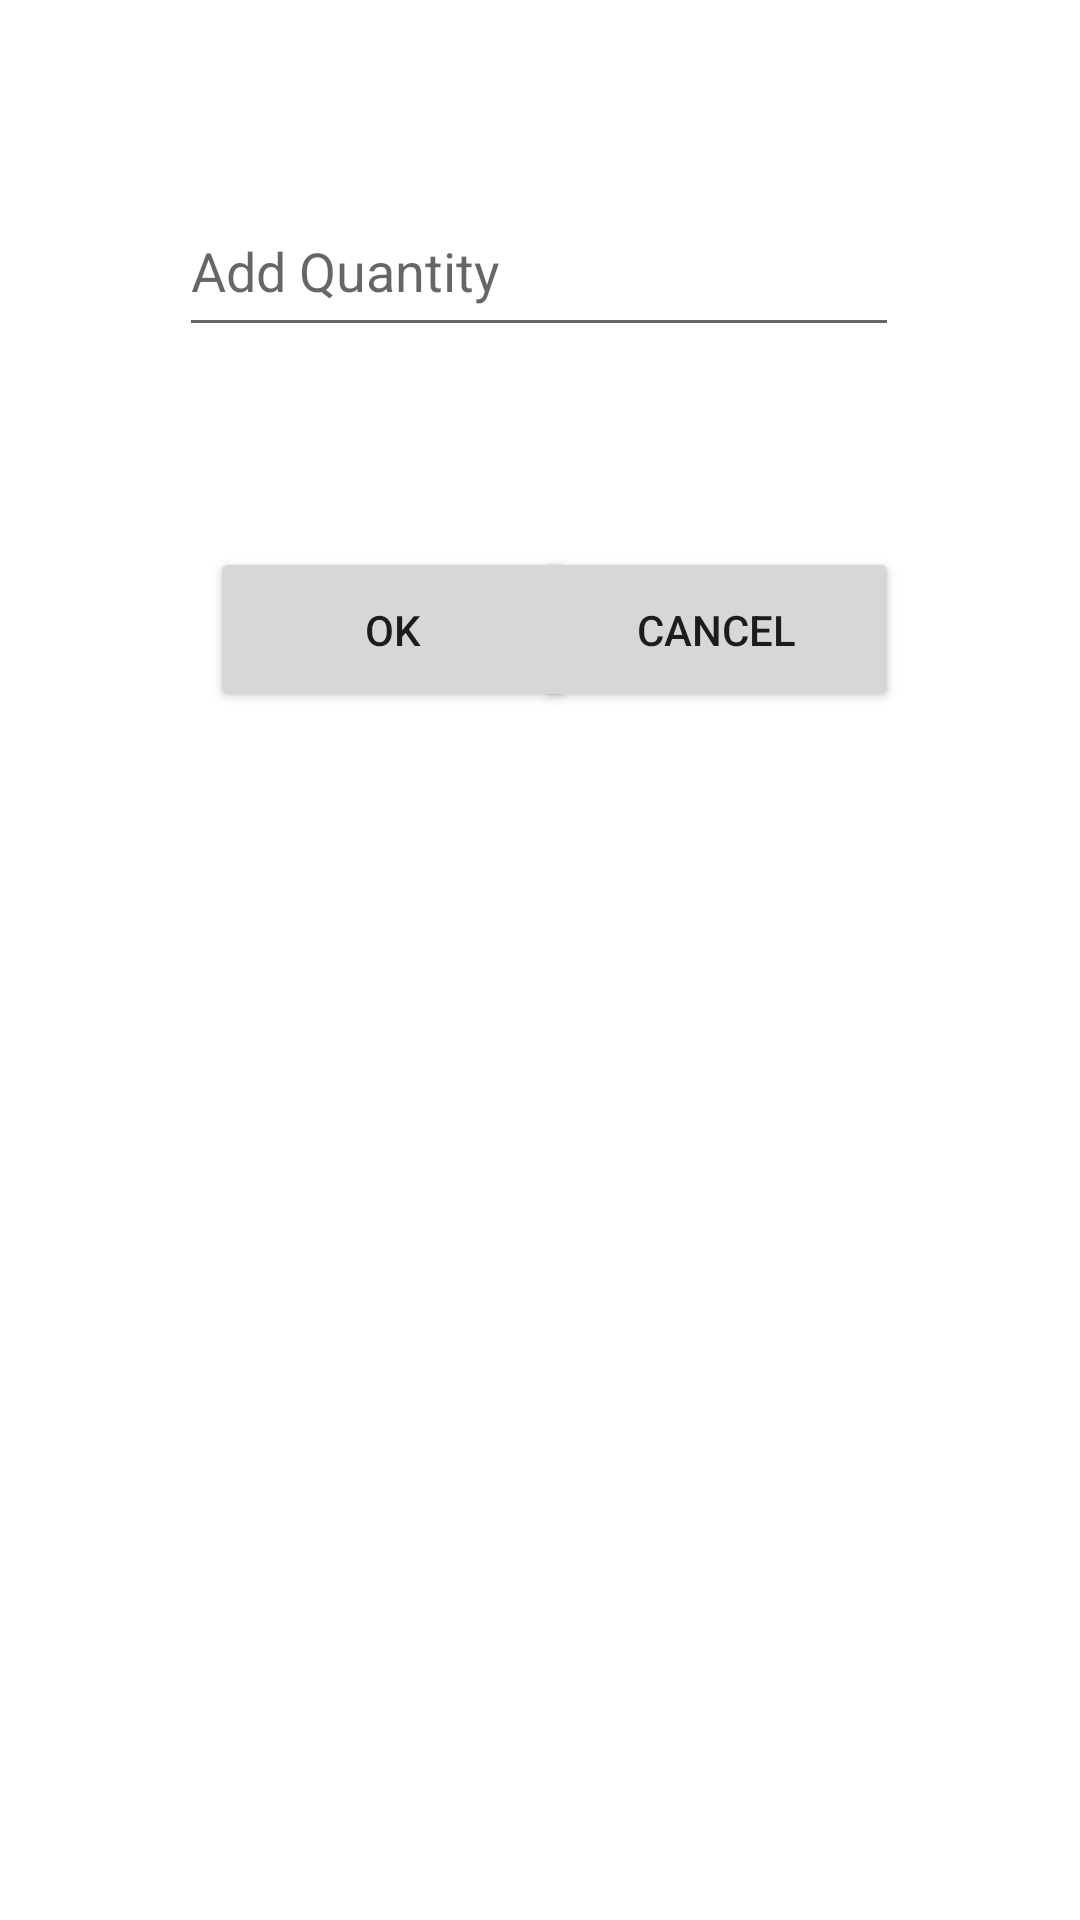

This screen was rendered from an Android layout file. Write that file and the resources it references.
<!-- AndroidManifest.xml: application theme Theme.A2 -->
<!-- res/layout/activity_restock.xml -->
<?xml version="1.0" encoding="utf-8"?>
<androidx.constraintlayout.widget.ConstraintLayout xmlns:android="http://schemas.android.com/apk/res/android"
    xmlns:app="http://schemas.android.com/apk/res-auto"
    xmlns:tools="http://schemas.android.com/tools"
    android:layout_width="match_parent"
    android:layout_height="match_parent"
    tools:context=".Restock">

    <EditText
        android:id="@+id/restockNumber"
        android:layout_width="240dp"
        android:layout_height="54dp"
        android:ems="10"
        android:hint="@string/add_quantity"
        android:inputType="number"
        app:layout_constraintBottom_toTopOf="@+id/restockListView"
        app:layout_constraintEnd_toEndOf="parent"
        app:layout_constraintHorizontal_bias="0.497"
        app:layout_constraintStart_toStartOf="parent"
        app:layout_constraintTop_toTopOf="parent"
        app:layout_constraintVertical_bias="0.234" />

    <Button
        android:id="@+id/restockOkay"
        android:layout_width="122dp"
        android:layout_height="55dp"
        android:text="@string/ok"
        app:layout_constraintBottom_toTopOf="@+id/restockListView"
        app:layout_constraintEnd_toEndOf="parent"
        app:layout_constraintHorizontal_bias="0.294"
        app:layout_constraintStart_toStartOf="parent"
        app:layout_constraintTop_toBottomOf="@+id/restockNumber"
        app:layout_constraintVertical_bias="0.454" />

    <Button
        android:id="@+id/restockCancel"
        android:layout_width="122dp"
        android:layout_height="55dp"
        android:text="@string/cancel"
        app:layout_constraintBottom_toTopOf="@+id/restockListView"
        app:layout_constraintEnd_toEndOf="parent"
        app:layout_constraintHorizontal_bias="0.747"
        app:layout_constraintStart_toStartOf="parent"
        app:layout_constraintTop_toBottomOf="@+id/restockNumber"
        app:layout_constraintVertical_bias="0.454" />

    <ListView
        android:id="@+id/restockListView"
        android:layout_width="match_parent"
        android:layout_height="258dp"
        app:layout_constraintBottom_toBottomOf="parent"
        app:layout_constraintEnd_toEndOf="parent"
        app:layout_constraintHorizontal_bias="0.497"
        app:layout_constraintStart_toStartOf="parent"
        app:layout_constraintTop_toTopOf="parent"
        app:layout_constraintVertical_bias="0.831" />

</androidx.constraintlayout.widget.ConstraintLayout>
<!-- resources referenced by this layout -->
<resources>
  <string name="add_quantity">Add Quantity</string>
  <string name="cancel">Cancel</string>
  <string name="ok">OK</string>
  <style name="Theme.A2" parent="Theme.MaterialComponents.DayNight.DarkActionBar">
          
          <item name="colorPrimary">@color/purple_500</item>
          <item name="colorPrimaryVariant">@color/purple_700</item>
          <item name="colorOnPrimary">@color/white</item>
          
          <item name="colorSecondary">@color/teal_200</item>
          <item name="colorSecondaryVariant">@color/teal_700</item>
          <item name="colorOnSecondary">@color/black</item>
          
          <item name="android:statusBarColor" tools:targetApi="l">?attr/colorPrimaryVariant</item>
          
      </style>
  <!-- not gathered from this repository: default colours our renderer supplied (Android Studio template values) -->
  <color name="purple_500">#FF6200EE</color>
  <color name="purple_700">#FF3700B3</color>
  <color name="teal_200">#FF03DAC5</color>
  <color name="teal_700">#FF018786</color>
  <color name="black">#FF000000</color>
  <color name="white">#FFFFFFFF</color>
</resources>
